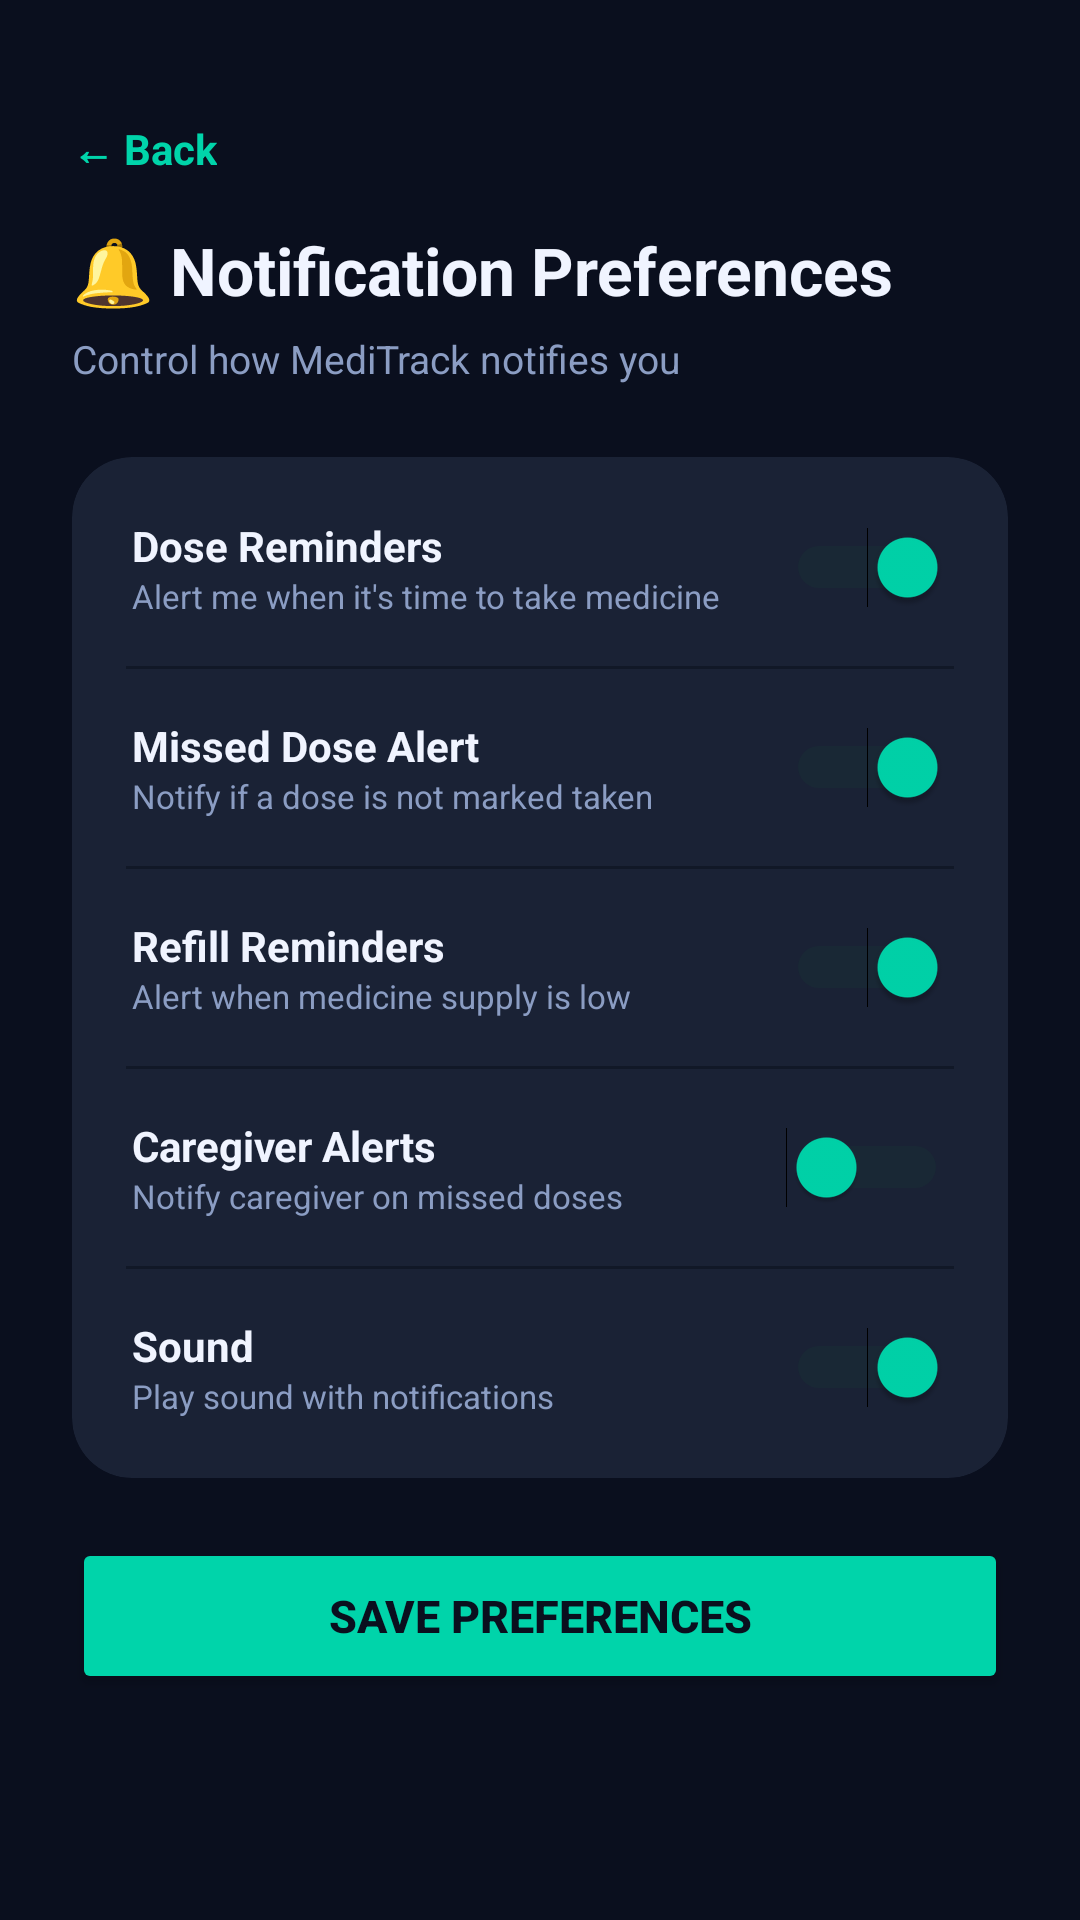

Here is an Android app screen rendered from its layout file. Give the layout XML and the strings, colors and styles it references.
<!-- AndroidManifest.xml: application theme Theme.MediTrackPro -->
<!-- res/layout/activity_notification_settings.xml -->
<?xml version="1.0" encoding="utf-8"?>
<ScrollView xmlns:android="http://schemas.android.com/apk/res/android"
    xmlns:app="http://schemas.android.com/apk/res-auto"
    android:layout_width="match_parent"
    android:layout_height="match_parent"
    android:background="@color/bg_dark"
    android:fillViewport="true">

    <LinearLayout
        android:layout_width="match_parent"
        android:layout_height="wrap_content"
        android:orientation="vertical"
        android:padding="24dp">

        
        <TextView
            android:id="@+id/tvBack"
            android:layout_width="wrap_content"
            android:layout_height="wrap_content"
            android:layout_marginTop="16dp"
            android:layout_marginBottom="16dp"
            android:text="← Back"
            android:textColor="@color/accent"
            android:textSize="14sp"
            android:textStyle="bold" />

        <TextView
            android:layout_width="wrap_content"
            android:layout_height="wrap_content"
            android:layout_marginBottom="6dp"
            android:text="🔔 Notification Preferences"
            android:textColor="@color/text_primary"
            android:textSize="22sp"
            android:textStyle="bold" />

        <TextView
            android:layout_width="wrap_content"
            android:layout_height="wrap_content"
            android:layout_marginBottom="24dp"
            android:text="Control how MediTrack notifies you"
            android:textColor="@color/text_secondary"
            android:textSize="13sp" />

        <androidx.cardview.widget.CardView
            android:layout_width="match_parent"
            android:layout_height="wrap_content"
            app:cardBackgroundColor="@color/card"
            app:cardCornerRadius="20dp"
            app:cardElevation="0dp">

            <LinearLayout
                android:layout_width="match_parent"
                android:layout_height="wrap_content"
                android:orientation="vertical"
                android:padding="4dp">

                
                <LinearLayout
                    android:layout_width="match_parent"
                    android:layout_height="wrap_content"
                    android:gravity="center_vertical"
                    android:orientation="horizontal"
                    android:padding="16dp">
                    <LinearLayout android:layout_width="0dp" android:layout_height="wrap_content" android:layout_weight="1" android:orientation="vertical">
                        <TextView android:layout_width="wrap_content" android:layout_height="wrap_content" android:text="Dose Reminders" android:textColor="@color/text_primary" android:textSize="14sp" android:textStyle="bold"/>
                        <TextView android:layout_width="wrap_content" android:layout_height="wrap_content" android:text="Alert me when it's time to take medicine" android:textColor="@color/text_secondary" android:textSize="11sp"/>
                    </LinearLayout>
                    <Switch
                        android:id="@+id/switchDoseReminders"
                        android:layout_width="wrap_content"
                        android:layout_height="wrap_content"
                        android:checked="true"
                        android:thumbTint="@color/accent"
                        android:trackTint="#1A3D36"/>
                </LinearLayout>

                <View android:layout_width="match_parent" android:layout_height="1dp" android:background="@color/surface" android:layout_marginStart="14dp" android:layout_marginEnd="14dp"/>

                
                <LinearLayout
                    android:layout_width="match_parent"
                    android:layout_height="wrap_content"
                    android:gravity="center_vertical"
                    android:orientation="horizontal"
                    android:padding="16dp">
                    <LinearLayout android:layout_width="0dp" android:layout_height="wrap_content" android:layout_weight="1" android:orientation="vertical">
                        <TextView android:layout_width="wrap_content" android:layout_height="wrap_content" android:text="Missed Dose Alert" android:textColor="@color/text_primary" android:textSize="14sp" android:textStyle="bold"/>
                        <TextView android:layout_width="wrap_content" android:layout_height="wrap_content" android:text="Notify if a dose is not marked taken" android:textColor="@color/text_secondary" android:textSize="11sp"/>
                    </LinearLayout>
                    <Switch
                        android:id="@+id/switchMissedDose"
                        android:layout_width="wrap_content"
                        android:layout_height="wrap_content"
                        android:checked="true"
                        android:thumbTint="@color/accent"
                        android:trackTint="#1A3D36"/>
                </LinearLayout>

                <View android:layout_width="match_parent" android:layout_height="1dp" android:background="@color/surface" android:layout_marginStart="14dp" android:layout_marginEnd="14dp"/>

                
                <LinearLayout
                    android:layout_width="match_parent"
                    android:layout_height="wrap_content"
                    android:gravity="center_vertical"
                    android:orientation="horizontal"
                    android:padding="16dp">
                    <LinearLayout android:layout_width="0dp" android:layout_height="wrap_content" android:layout_weight="1" android:orientation="vertical">
                        <TextView android:layout_width="wrap_content" android:layout_height="wrap_content" android:text="Refill Reminders" android:textColor="@color/text_primary" android:textSize="14sp" android:textStyle="bold"/>
                        <TextView android:layout_width="wrap_content" android:layout_height="wrap_content" android:text="Alert when medicine supply is low" android:textColor="@color/text_secondary" android:textSize="11sp"/>
                    </LinearLayout>
                    <Switch
                        android:id="@+id/switchRefill"
                        android:layout_width="wrap_content"
                        android:layout_height="wrap_content"
                        android:checked="true"
                        android:thumbTint="@color/accent"
                        android:trackTint="#1A3D36"/>
                </LinearLayout>

                <View android:layout_width="match_parent" android:layout_height="1dp" android:background="@color/surface" android:layout_marginStart="14dp" android:layout_marginEnd="14dp"/>

                
                <LinearLayout
                    android:layout_width="match_parent"
                    android:layout_height="wrap_content"
                    android:gravity="center_vertical"
                    android:orientation="horizontal"
                    android:padding="16dp">
                    <LinearLayout android:layout_width="0dp" android:layout_height="wrap_content" android:layout_weight="1" android:orientation="vertical">
                        <TextView android:layout_width="wrap_content" android:layout_height="wrap_content" android:text="Caregiver Alerts" android:textColor="@color/text_primary" android:textSize="14sp" android:textStyle="bold"/>
                        <TextView android:layout_width="wrap_content" android:layout_height="wrap_content" android:text="Notify caregiver on missed doses" android:textColor="@color/text_secondary" android:textSize="11sp"/>
                    </LinearLayout>
                    <Switch
                        android:id="@+id/switchCaregiver"
                        android:layout_width="wrap_content"
                        android:layout_height="wrap_content"
                        android:checked="false"
                        android:thumbTint="@color/accent"
                        android:trackTint="#1A3D36"/>
                </LinearLayout>

                <View android:layout_width="match_parent" android:layout_height="1dp" android:background="@color/surface" android:layout_marginStart="14dp" android:layout_marginEnd="14dp"/>

                
                <LinearLayout
                    android:layout_width="match_parent"
                    android:layout_height="wrap_content"
                    android:gravity="center_vertical"
                    android:orientation="horizontal"
                    android:padding="16dp">
                    <LinearLayout android:layout_width="0dp" android:layout_height="wrap_content" android:layout_weight="1" android:orientation="vertical">
                        <TextView android:layout_width="wrap_content" android:layout_height="wrap_content" android:text="Sound" android:textColor="@color/text_primary" android:textSize="14sp" android:textStyle="bold"/>
                        <TextView android:layout_width="wrap_content" android:layout_height="wrap_content" android:text="Play sound with notifications" android:textColor="@color/text_secondary" android:textSize="11sp"/>
                    </LinearLayout>
                    <Switch
                        android:id="@+id/switchSound"
                        android:layout_width="wrap_content"
                        android:layout_height="wrap_content"
                        android:checked="true"
                        android:thumbTint="@color/accent"
                        android:trackTint="#1A3D36"/>
                </LinearLayout>

            </LinearLayout>

        </androidx.cardview.widget.CardView>

        <Button
            android:id="@+id/btnSaveNotifications"
            android:layout_width="match_parent"
            android:layout_height="52dp"
            android:layout_marginTop="20dp"
            android:backgroundTint="@color/accent"
            android:text="Save Preferences"
            android:textColor="@color/bg_dark"
            android:textSize="15sp"
            android:textStyle="bold" />

    </LinearLayout>

</ScrollView>
<!-- resources referenced by this layout -->
<resources>
  <color name="accent">#00D4AA</color>
  <color name="bg_dark">#0A0F1E</color>
  <color name="card">#1A2235</color>
  <color name="surface">#111827</color>
  <color name="text_primary">#F0F4FF</color>
  <color name="text_secondary">#8B9DC3</color>
  <style name="Theme.MediTrackPro" parent="Theme.MaterialComponents.DayNight.NoActionBar">
          <item name="colorPrimary">@color/accent</item>
          <item name="colorPrimaryVariant">@color/surface</item>
          <item name="colorOnPrimary">@color/bg_dark</item>
          <item name="android:windowBackground">@color/bg_dark</item>
          <item name="android:statusBarColor">@color/bg_dark</item>
          <item name="android:navigationBarColor">@color/surface</item>
      </style>
</resources>
